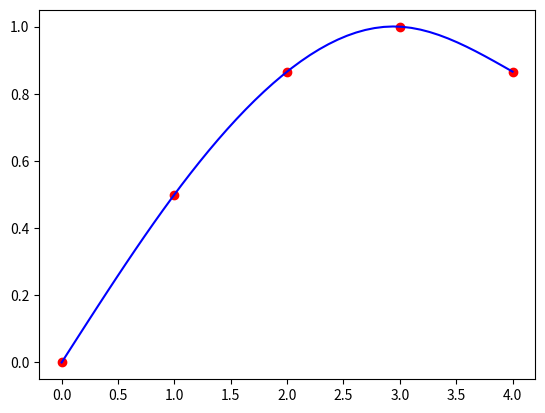

The script that saved this image:
"""
Output:
1.0c2 + 4.0c3 + 1.0c4 = -0.6962

0.0
0.5
0.86603
1.0
0.86603
x = [0.0, 1.0, 2.0, 3.0, 4.0]
y = [0.0, 0.5, 0.86603, 1.0, 0.86603]

a = [0.0, 0.5, 0.86603, 1.0]
b = [0.52409375, 0.45181249999999995, 0.26674624999999996, -0.01879749999999998]
c = [0, -0.07228125000000005, -0.11278499999999991, -0.17275875000000007]
d = [-0.024093750000000014, -0.013501249999999956, -0.019991250000000054, 0.057586250000000026]

f(1.5) = 0.7061
"""

import numpy as np
import matplotlib.pyplot as plt


def tma(matrix, d, shape):
    a, b, c = zip(*matrix)
    p = [-c[0] / b[0]]
    q = [d[0] / b[0]]
    x = [0] * (shape + 1)
    for i in range(1, shape):
        p.append(-c[i] / (b[i] + a[i] * p[i - 1]))
        q.append((d[i] - a[i] * q[i - 1]) / (b[i] + a[i] * p[i - 1]))
    for i in reversed(range(shape)):
        x[i] = p[i] * x[i + 1] + q[i]
    return x[:-1]


def spline(x, y):
    size = len(x)
    h = [x[i] - x[i - 1] for i in range(1, size)]
    mtrx = [[0, 2 * (h[0] + h[1]), h[1]]]
    b = [3 * ((y[2] - y[1]) / h[1] - (y[1] - y[0]) / h[0])]
    for i in range(1, size - 3):
        tmp = [h[i], 2 * (h[i] + h[i + 1]), h[i + 1]]
        mtrx.append(tmp)
        b.append(3 * ((y[i + 2] - y[i + 1]) / h[i + 1] - (y[i + 1] - y[i]) / h[i]))
    mtrx.append([h[-2], 2 * (h[-2] + h[-1]), 0])
    b.append(3 * ((y[-1] - y[-2]) / h[-1] - (y[-2] - y[-3]) / h[-2]))
    print(f'{mtrx[i][0]}c{i+1} + {mtrx[i][1]}c{i+2} + {mtrx[i][2]}c{i+3} = {round(b[i],4)}\n')
    c = tma(mtrx, b, size - 2)
    a = []
    b = []
    d = []
    c.insert(0, 0)
    for i in range(1, size):
        a.append(y[i - 1])
        if i < size - 1:
            d.append((c[i] - c[i - 1]) / (3 * h[i - 1]))
            b.append((y[i] - y[i - 1]) / h[i - 1] -
                     h[i - 1] * (c[i] + 2 * c[i - 1]) / 3)
    b.append((y[-1] - y[-2]) / h[-1] - 2 * h[-1] * c[-1] / 3)
    d.append(-c[-1] / (3 * h[-1]))
    return a, b, c, d


def polyval(x0, x, k, coef):
    a, b, c, d = coef
    tmp = (x0 - x[k])
    return a[k] + b[k] * tmp + c[k] * tmp**2 + d[k] * tmp**3


def pol(x, x_test, coef):
    k = 0
    for i, j in zip(x, x[1:]):
        if i <= x_test <= j:
            break
        k += 1
    return polyval(x_test, x, k, coef)


def main():

    x = [0.0, 1.0, 2.0, 3.0, 4.0]
    y = [0.0, 0.5, 0.86603, 1.0, 0.86603]
    x_test= 1.5

    coef = spline(x, y)

    x1 = np.linspace(x[0], x[-1], 50)
    y1 = [pol(x, i, coef) for i in x1]

    plt.plot(x1, y1, color='b')
    plt.scatter(x, y, color='r')
    plt.show()

    res = pol(x, x_test, coef)

    for i in x:
        print(pol(x, i, coef))

    print(f'x = {x}\ny = {y}\n\n')
    print(f'a = {coef[0]}\nb = {coef[1]}\nc = {coef[2]}\nd = {coef[3]}\n')
    print(f'\nf({x_test}) = {round(res, 4)}\n')


if __name__ == "__main__":
    main()
